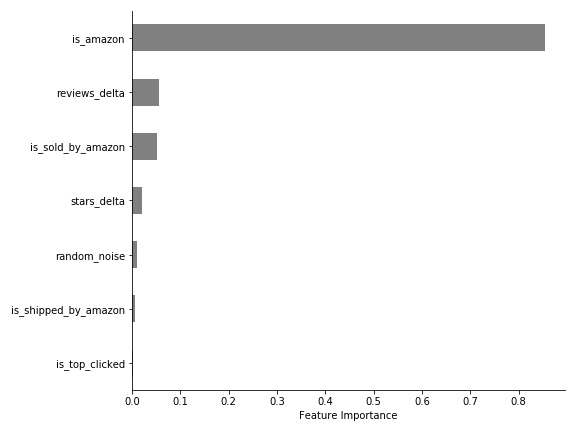

The data file committed next to this chart (first rows):
, 0
is_top_clicked, 0.002353
is_shipped_by_amazon, 0.005902
random_noise, 0.009658
stars_delta, 0.02137
is_sold_by_amazon, 0.05227
reviews_delta, 0.05503
is_amazon, 0.8534
